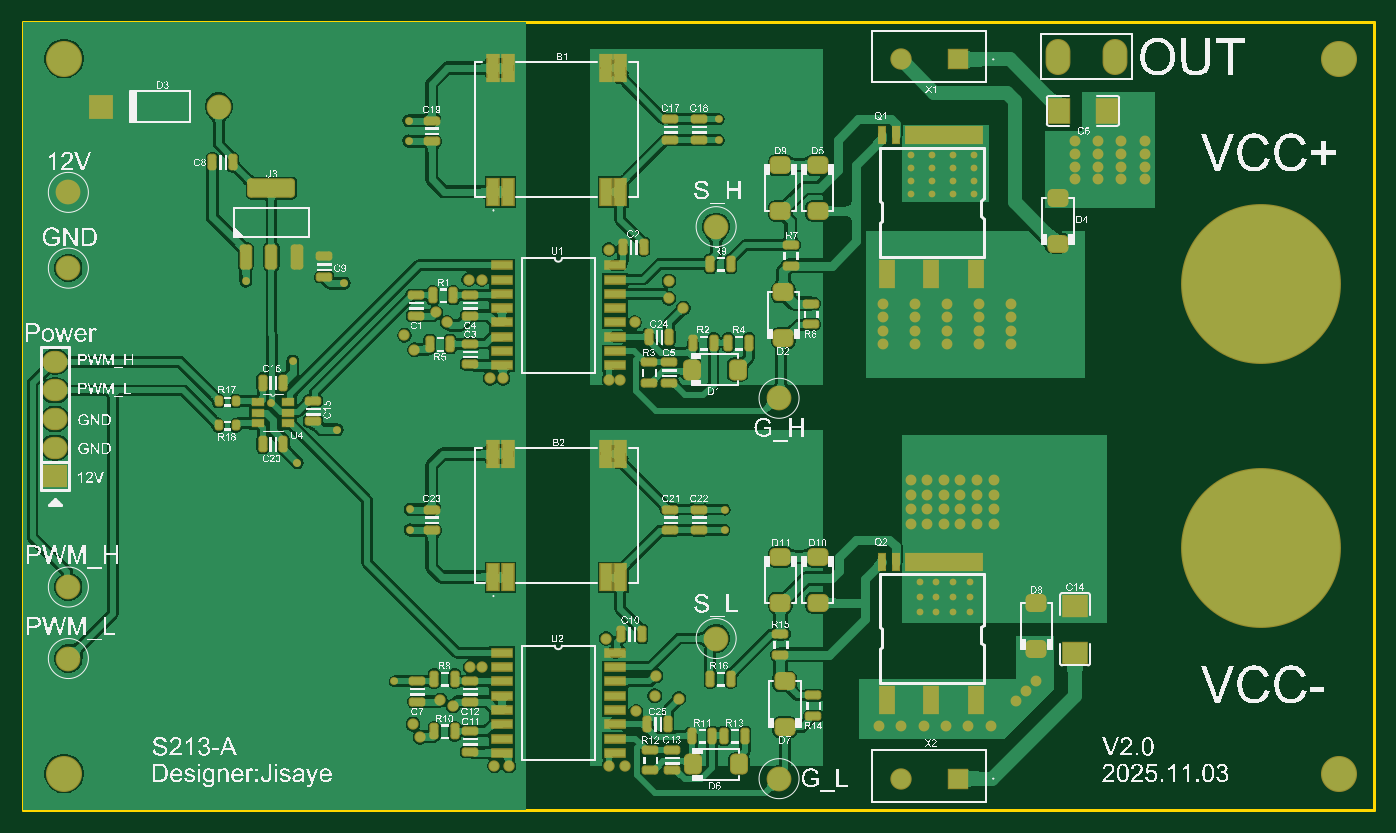
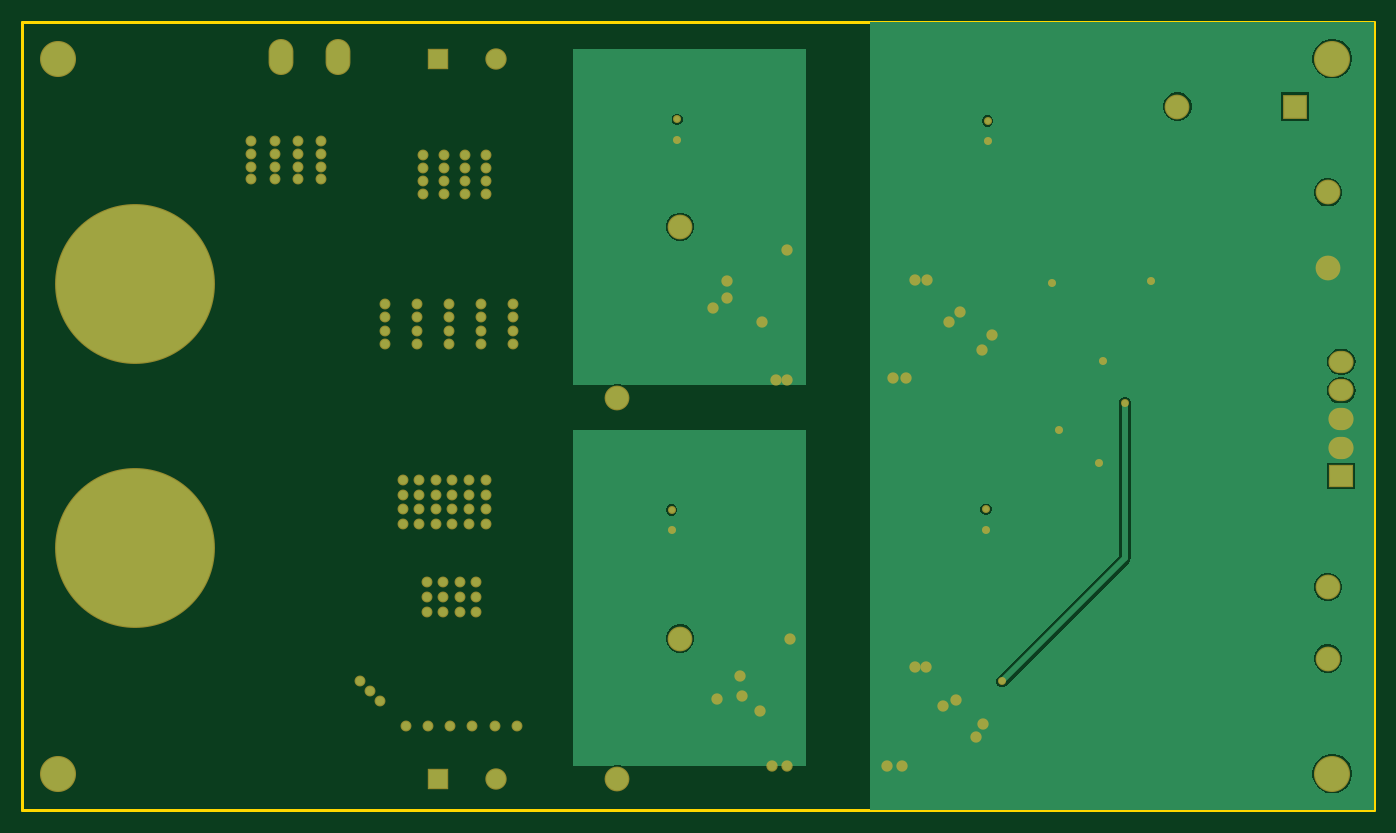
Circuit board: 8 layer files. Board 120.0 x 70.0 mm.
- bottom_copper: GaN_Single_Bridge.GBL (12312 bytes)
- bottom_mask: GaN_Single_Bridge.GBS (4041 bytes)
- outline: GaN_Single_Bridge.GKO (271 bytes)
- outline: GaN_Single_Bridge.GM1 (392 bytes)
- top_copper: GaN_Single_Bridge.GTL (193814 bytes)
- top_silk: GaN_Single_Bridge.GTO (686365 bytes)
- paste: GaN_Single_Bridge.GTP (6769 bytes)
- top_mask: GaN_Single_Bridge.GTS (10566 bytes)

=== bottom_copper: GaN_Single_Bridge.GBL (12312 bytes, source omitted) ===
=== bottom_mask: GaN_Single_Bridge.GBS ===
G04*
G04 #@! TF.GenerationSoftware,Altium Limited,Altium Designer,23.2.1 (34)*
G04*
G04 Layer_Color=16711935*
%FSLAX25Y25*%
%MOIN*%
G70*
G04*
G04 #@! TF.SameCoordinates,7D5924AB-2F56-4A22-BAC2-9F5A3F461BF2*
G04*
G04*
G04 #@! TF.FilePolarity,Negative*
G04*
G01*
G75*
%ADD47O,0.08800X0.07800*%
%ADD48R,0.08800X0.07800*%
%ADD49R,0.08674X0.08674*%
%ADD50C,0.08674*%
%ADD51C,0.07473*%
%ADD52R,0.07473X0.07473*%
%ADD53C,0.55918*%
%ADD54C,0.12611*%
%ADD55O,0.08674X0.12611*%
%ADD56C,0.03950*%
%ADD58C,0.02800*%
%ADD59C,0.03800*%
D47*
X165354Y878268D02*
D03*
Y868268D02*
D03*
Y858268D02*
D03*
Y848268D02*
D03*
D48*
Y838268D02*
D03*
D49*
X181409Y967500D02*
D03*
D50*
X222590D02*
D03*
X396500Y781500D02*
D03*
X418500Y865500D02*
D03*
X396500Y925500D02*
D03*
X418500Y732500D02*
D03*
X170000Y937500D02*
D03*
Y911000D02*
D03*
Y774500D02*
D03*
Y799500D02*
D03*
D51*
X461000Y984000D02*
D03*
Y732500D02*
D03*
D52*
X481000Y984000D02*
D03*
Y732500D02*
D03*
D53*
X587000Y905512D02*
D03*
Y812992D02*
D03*
D54*
X614173Y984252D02*
D03*
Y734252D02*
D03*
X168500D02*
D03*
Y984252D02*
D03*
D55*
X536000Y985000D02*
D03*
X516000D02*
D03*
D56*
X368500Y756000D02*
D03*
X364500Y737000D02*
D03*
X359000D02*
D03*
X383500Y760500D02*
D03*
X375000Y761500D02*
D03*
X375500Y768500D02*
D03*
X358000Y781500D02*
D03*
X324000Y737000D02*
D03*
X319000D02*
D03*
X293000Y747000D02*
D03*
X290500Y751500D02*
D03*
X304500Y758000D02*
D03*
X300000Y760000D02*
D03*
X310500Y771500D02*
D03*
X314500D02*
D03*
X359000Y917500D02*
D03*
X385000Y897000D02*
D03*
X380000Y900500D02*
D03*
Y906500D02*
D03*
X368000Y892000D02*
D03*
X363000Y872000D02*
D03*
X359000D02*
D03*
X322000Y872500D02*
D03*
X317500D02*
D03*
X291000Y882500D02*
D03*
X287500Y887500D02*
D03*
X314500Y907000D02*
D03*
X310000D02*
D03*
X302500Y892000D02*
D03*
X298500Y895500D02*
D03*
D58*
X399500Y819500D02*
D03*
Y826500D02*
D03*
X397480Y955762D02*
D03*
X397500Y963000D02*
D03*
X289000Y955500D02*
D03*
X289500Y819500D02*
D03*
X289488Y826681D02*
D03*
X289000Y962500D02*
D03*
X232000Y906500D02*
D03*
X248500Y878500D02*
D03*
X266459Y905781D02*
D03*
X264000Y854500D02*
D03*
X250000Y843000D02*
D03*
X241000Y864000D02*
D03*
X284000Y766500D02*
D03*
D59*
X464500Y950500D02*
D03*
Y946000D02*
D03*
Y941500D02*
D03*
Y937000D02*
D03*
X486500D02*
D03*
Y941500D02*
D03*
Y946000D02*
D03*
Y950500D02*
D03*
X479167D02*
D03*
Y946000D02*
D03*
Y941500D02*
D03*
Y937000D02*
D03*
X471833D02*
D03*
Y941500D02*
D03*
Y946000D02*
D03*
Y950500D02*
D03*
X485100Y790812D02*
D03*
X467700Y796000D02*
D03*
X473500Y790812D02*
D03*
Y796000D02*
D03*
Y801188D02*
D03*
X479300D02*
D03*
X485100D02*
D03*
X479300Y796000D02*
D03*
Y790812D02*
D03*
X485100Y796000D02*
D03*
X467700Y790812D02*
D03*
Y801188D02*
D03*
X522000Y955500D02*
D03*
X530000D02*
D03*
X538000D02*
D03*
X546500D02*
D03*
Y951000D02*
D03*
X538000D02*
D03*
X522000D02*
D03*
X546500Y946500D02*
D03*
X538000D02*
D03*
X522000D02*
D03*
X546500Y942000D02*
D03*
X530000Y951000D02*
D03*
Y946500D02*
D03*
Y942000D02*
D03*
X538000D02*
D03*
X522000D02*
D03*
X493500Y821437D02*
D03*
Y831812D02*
D03*
Y826625D02*
D03*
X487700D02*
D03*
X481900D02*
D03*
X487700Y837000D02*
D03*
Y831812D02*
D03*
Y821437D02*
D03*
X493500Y837000D02*
D03*
X481900Y821437D02*
D03*
X477333Y898500D02*
D03*
X488500Y884500D02*
D03*
Y889167D02*
D03*
X477333D02*
D03*
Y884500D02*
D03*
X499667Y898500D02*
D03*
Y893833D02*
D03*
X488500D02*
D03*
X499667Y889167D02*
D03*
Y884500D02*
D03*
X488500Y898500D02*
D03*
X466167Y889167D02*
D03*
X477333Y893833D02*
D03*
X466167D02*
D03*
Y898500D02*
D03*
Y884500D02*
D03*
X476900Y751000D02*
D03*
X461300D02*
D03*
X501500Y759500D02*
D03*
X508500Y766500D02*
D03*
X505000Y763000D02*
D03*
X469100Y751000D02*
D03*
X492500D02*
D03*
X484700D02*
D03*
X470300Y821437D02*
D03*
Y826625D02*
D03*
X464500D02*
D03*
X476100D02*
D03*
Y821437D02*
D03*
X464500D02*
D03*
X476100Y831812D02*
D03*
X464500Y837000D02*
D03*
X476100D02*
D03*
X481900D02*
D03*
Y831812D02*
D03*
X470300Y837000D02*
D03*
Y831812D02*
D03*
X464500D02*
D03*
X455000Y898500D02*
D03*
X453500Y751000D02*
D03*
X455000Y889167D02*
D03*
Y893833D02*
D03*
Y884500D02*
D03*
M02*

=== outline: GaN_Single_Bridge.GKO ===
G04*
G04 #@! TF.GenerationSoftware,Altium Limited,Altium Designer,23.2.1 (34)*
G04*
G04 Layer_Color=16711935*
%FSLAX25Y25*%
%MOIN*%
G70*
G04*
G04 #@! TF.SameCoordinates,7D5924AB-2F56-4A22-BAC2-9F5A3F461BF2*
G04*
G04*
G04 #@! TF.FilePolarity,Positive*
G04*
G01*
G75*
M02*

=== outline: GaN_Single_Bridge.GM1 ===
G04*
G04 #@! TF.GenerationSoftware,Altium Limited,Altium Designer,23.2.1 (34)*
G04*
G04 Layer_Color=16711935*
%FSLAX25Y25*%
%MOIN*%
G70*
G04*
G04 #@! TF.SameCoordinates,7D5924AB-2F56-4A22-BAC2-9F5A3F461BF2*
G04*
G04*
G04 #@! TF.FilePolarity,Positive*
G04*
G01*
G75*
%ADD14C,0.01000*%
D14*
X626441Y721410D02*
Y997000D01*
X154000Y721410D02*
X626441D01*
X154000D02*
Y997000D01*
X626441D01*
M02*

=== top_copper: GaN_Single_Bridge.GTL (193814 bytes, source omitted) ===
=== top_silk: GaN_Single_Bridge.GTO (686365 bytes, source omitted) ===
=== paste: GaN_Single_Bridge.GTP (6769 bytes, source withheld) ===
=== top_mask: GaN_Single_Bridge.GTS (10566 bytes, source omitted) ===
